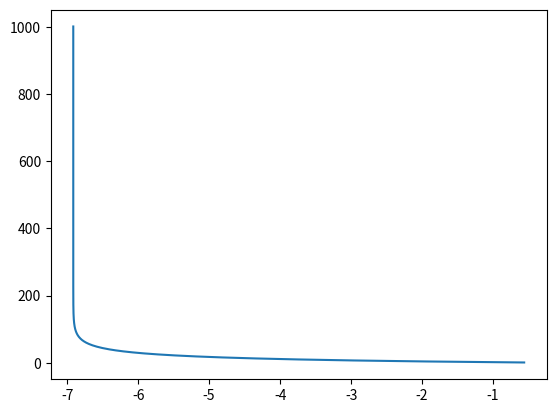

Here is the Python script that generated this plot: (Note: this script raises an exception after producing the figure.)
import matplotlib.pyplot as plt

def e(x):
    return (x-1)*(x-2)*(x-3)*(x-5)

def De(x):
    return 4*x**3-33*x**2+82*x-61


def DG(x0,mu, epsi=0.01, n_max=1000):
    x1 = x0-mu*De(x0)
    i = 0
    x = []
    y = []
    while i <= n_max:
        i = i + 1
        x1 = x0-mu*De(x0)
        if x1-x0 >= epsi :
            break
        x0 = x1
        x.append(e(x1))
        y.append(i)
    return x1, i, e(x1), x, y


a,b,c,data, label = DG(5,0.001)

plt.figure()
plt.plot(data, label)
plt.show()


def derivePa(a,b,x,y):
    return 2*x*(a*x+b-y)
    
def derivePb(a,b,x,y):
    return 2*(a*x+b-y)

def degA(i, n ,a, b, x, y):
    return degA(i-1, n ,a, b, x, y) - n * derivePa(a,b,x,y) * degA(i-1, n ,a, b, x, y)



print(degA(5, 5,12,4,9,1))